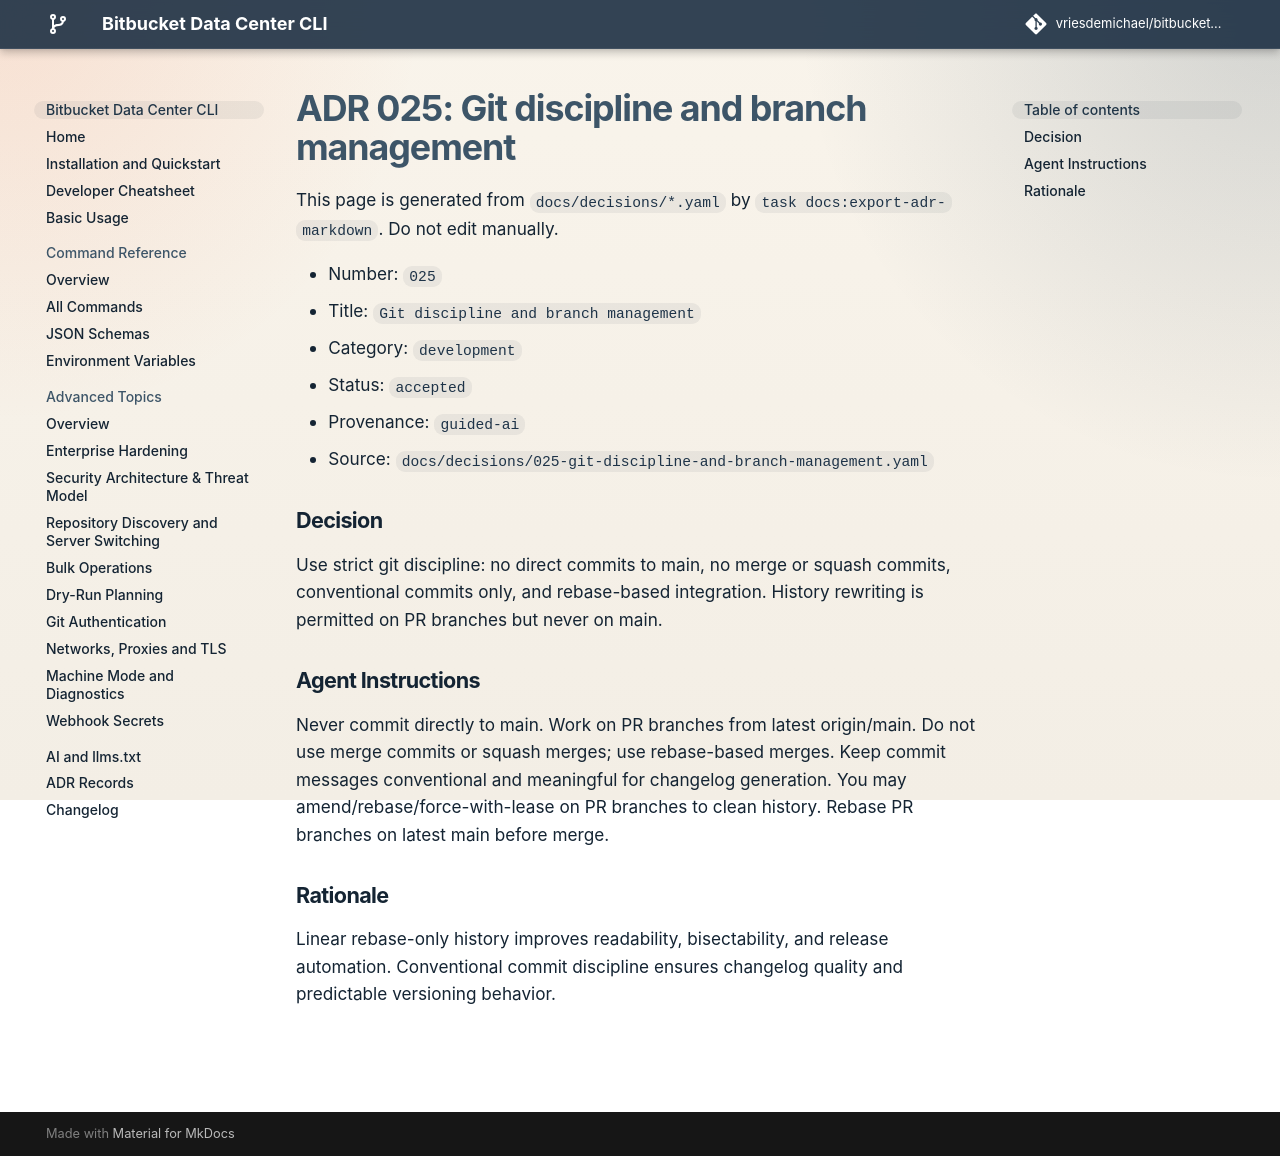

repository: vriesdemichael/bitbucket-data-center-cli · page: v4.0.0/adr/025-git-discipline-and-branch-management/index.html · generator: mkdocs

---
search:
  boost: 0.3
---

# ADR-025: Git discipline and branch management

`next` and `main` keep a linear history. A change reaches `next` through a pull request merged by rebase: the repository allows no merge commit and no squash, and the ruleset on both branches requires linear history and refuses a force push. `main` moves only by promotion (ADR-066). A pull request of more than 100 commits, which GitHub will not rebase-merge, lands by a fast-forward push of its branch.

Branch from `next`. Bring a branch up to date by rebasing it onto `next`, never by merging `next` into it, and give every commit a Conventional Commit subject (ADR-006). A pull request branch is yours to rewrite, by amending, rebasing and force-pushing with lease, as often as it helps; `next` and `main` are never rewritten.

A linear history reads, bisects and reverts one commit at a time. The release takes its version and its notes from the commits themselves, so each one has to say what it is.
